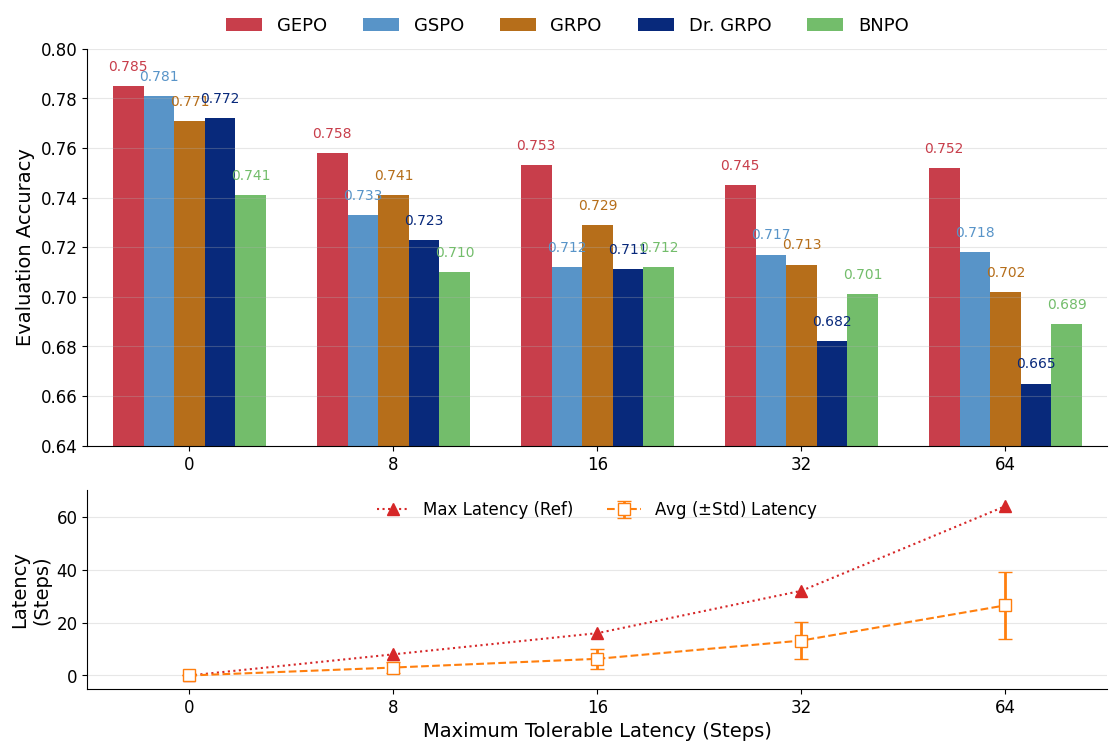

Reproduce this figure in Python.
import matplotlib.pyplot as plt
import numpy as np

# 设置字体和样式
plt.rcParams['font.sans-serif'] = ['Arial', 'DejaVu Sans', 'Helvetica']
plt.rcParams['axes.unicode_minus'] = False
plt.rcParams['font.size'] = 14
plt.rcParams['axes.labelsize'] = 14
plt.rcParams['axes.titlesize'] = 16
plt.rcParams['legend.fontsize'] = 12
plt.rcParams['xtick.labelsize'] = 12
plt.rcParams['ytick.labelsize'] = 12
plt.rcParams['lines.markersize'] = 8

# 数据
max_Latency = np.array([0.0, 8.0, 16.0, 32.0, 64.0])
avg_Latency = np.array([0.0, 3.0, 6.3, 13.2, 26.5])
std_Latency = np.array([0.0, 2.2, 3.9, 7.1, 12.6])

# GEPO_eval_acc = np.array([0.785, 0.758, 0.753, 0.745, 0.752])
# GSPO_eval_acc = np.array([0.781, 0., 0., 0., 0.718])
# GRPO_eval_acc = np.array([0.771, 0., 0., 0., 0.702])
# drGRPO_eval_acc = np.array([0.772, 0., 0., 0., 0.665])
# BNPO_eval_acc = np.array([0.741, 0., 0., 0., 0.])


GEPO_eval_acc = np.array([0.785, 0.758, 0.753, 0.745, 0.752])
GSPO_eval_acc = np.array([0.781, 0.733, 0.712, 0.717, 0.718])
GRPO_eval_acc = np.array([0.771, 0.741, 0.729, 0.713, 0.702])
drGRPO_eval_acc = np.array([0.772, 0.723, 0.711, 0.682, 0.665])
BNPO_eval_acc = np.array([0.741, 0.71, 0.712, 0.701, 0.689])

# 方法名称和颜色
method_names = ['GEPO', 'GSPO', 'GRPO', 'Dr. GRPO', 'BNPO']
colors = ["#c83e4b", "#5894c8", "#b66e1a", "#08297b", "#73bd6b"]

# 原始x位置（0,1,2,3,4）
x_pos = np.arange(len(max_Latency))  # [0,1,2,3,4]
n_latency = len(x_pos)
n_methods = len(method_names)

# === 关键：计算每组柱子的中心位置，用于对齐两个图 ===
bar_width = 0.15
x_align = x_pos + bar_width * (n_methods - 1) / 2  # 每组柱子的中心位置

# 创建子图
fig, (ax1, ax2) = plt.subplots(
    2, 1, figsize=(12, 8),
    gridspec_kw={'height_ratios': [2, 1], 'hspace': 0.15}
)

# === 图1：分组柱状图（评估精度）===
for i, (acc, color, label) in enumerate(zip(
    [GEPO_eval_acc, GSPO_eval_acc, GRPO_eval_acc, drGRPO_eval_acc, BNPO_eval_acc],
    colors, method_names)):
    ax1.bar(x_pos + i * bar_width, acc, width=bar_width, color=color, label=label, edgecolor='none')

# 设置图1
ax1.set_ylabel('Evaluation Accuracy', fontsize=14)
ax1.set_ylim(0.64, 0.80)
ax1.grid(True, alpha=0.3, axis='y')
ax1.spines['top'].set_visible(False)
ax1.spines['right'].set_visible(False)

# 使用对齐的x位置设置x轴
ax1.set_xticks(x_align)
ax1.set_xticklabels([f'{int(lat)}' for lat in max_Latency])

# 添加数值标签
for i in range(n_latency):
    for j, acc in enumerate([
        GEPO_eval_acc, GSPO_eval_acc, GRPO_eval_acc, drGRPO_eval_acc, BNPO_eval_acc
    ]):
        ax1.text(x_pos[i] + j * bar_width, acc[i] + 0.005, f'{acc[i]:.3f}',
                 ha='center', va='bottom', fontsize=10, color=colors[j], weight='normal')

# 图例放在顶部
handles1, labels1 = ax1.get_legend_handles_labels()
fig.legend(
    handles1, labels1,
    loc='upper center',
    bbox_to_anchor=(0.5, 0.96),
    ncol=5,
    frameon=False,
    fontsize=13
)

# === 图2：延迟分布（与图1 x轴对齐）===
# 使用相同的 x_align 位置绘制延迟数据（与柱状图组中心对齐）
ax2.errorbar(x_align, avg_Latency, yerr=std_Latency, fmt='s', color='tab:orange',
             linestyle='--', capsize=5, label='Avg ($\pm$Std) Latency', elinewidth=2, markerfacecolor='white')
ax2.plot(x_align, max_Latency, marker='^', linestyle=':', color='tab:red', label='Max Latency (Ref)')

ax2.set_ylabel('Latency\n(Steps)', fontsize=14)
ax2.set_ylim(-5, 70)
ax2.grid(True, alpha=0.3, axis='y')
ax2.spines['top'].set_visible(False)
ax2.spines['right'].set_visible(False)

# 使用与图1完全相同的x轴刻度和标签
ax2.set_xticks(x_align)
ax2.set_xticklabels([f'{int(lat)}' for lat in max_Latency])
ax2.set_xlabel('Maximum Tolerable Latency (Steps)', fontsize=14)

# 图2图例
ax2.legend(loc='center', bbox_to_anchor=(0.5, 0.90), ncol=2, frameon=False, fontsize=12)

# === 布局调整 ===
plt.subplots_adjust(
    top=0.90,
    bottom=0.1,
    left=0.10,
    right=0.95,
    hspace=0.15
)

# ✅ 可选：设置相同的xlim避免边缘裁剪
ax1.set_xlim(x_align[0] - 0.5, x_align[-1] + 0.5)
ax2.set_xlim(x_align[0] - 0.5, x_align[-1] + 0.5)

# 保存图像
# output_pdf = 'EvalAccDelay_Aligned.pdf'
output_png = 'EvalAccDelay_Aligned.png'
# plt.savefig(output_pdf, dpi=300, bbox_inches='tight', format='pdf')
plt.savefig(output_png, dpi=300, bbox_inches='tight', format='png')

# print(f"图表已保存为 {output_pdf} 和 {output_png}")

# 显示
plt.show()